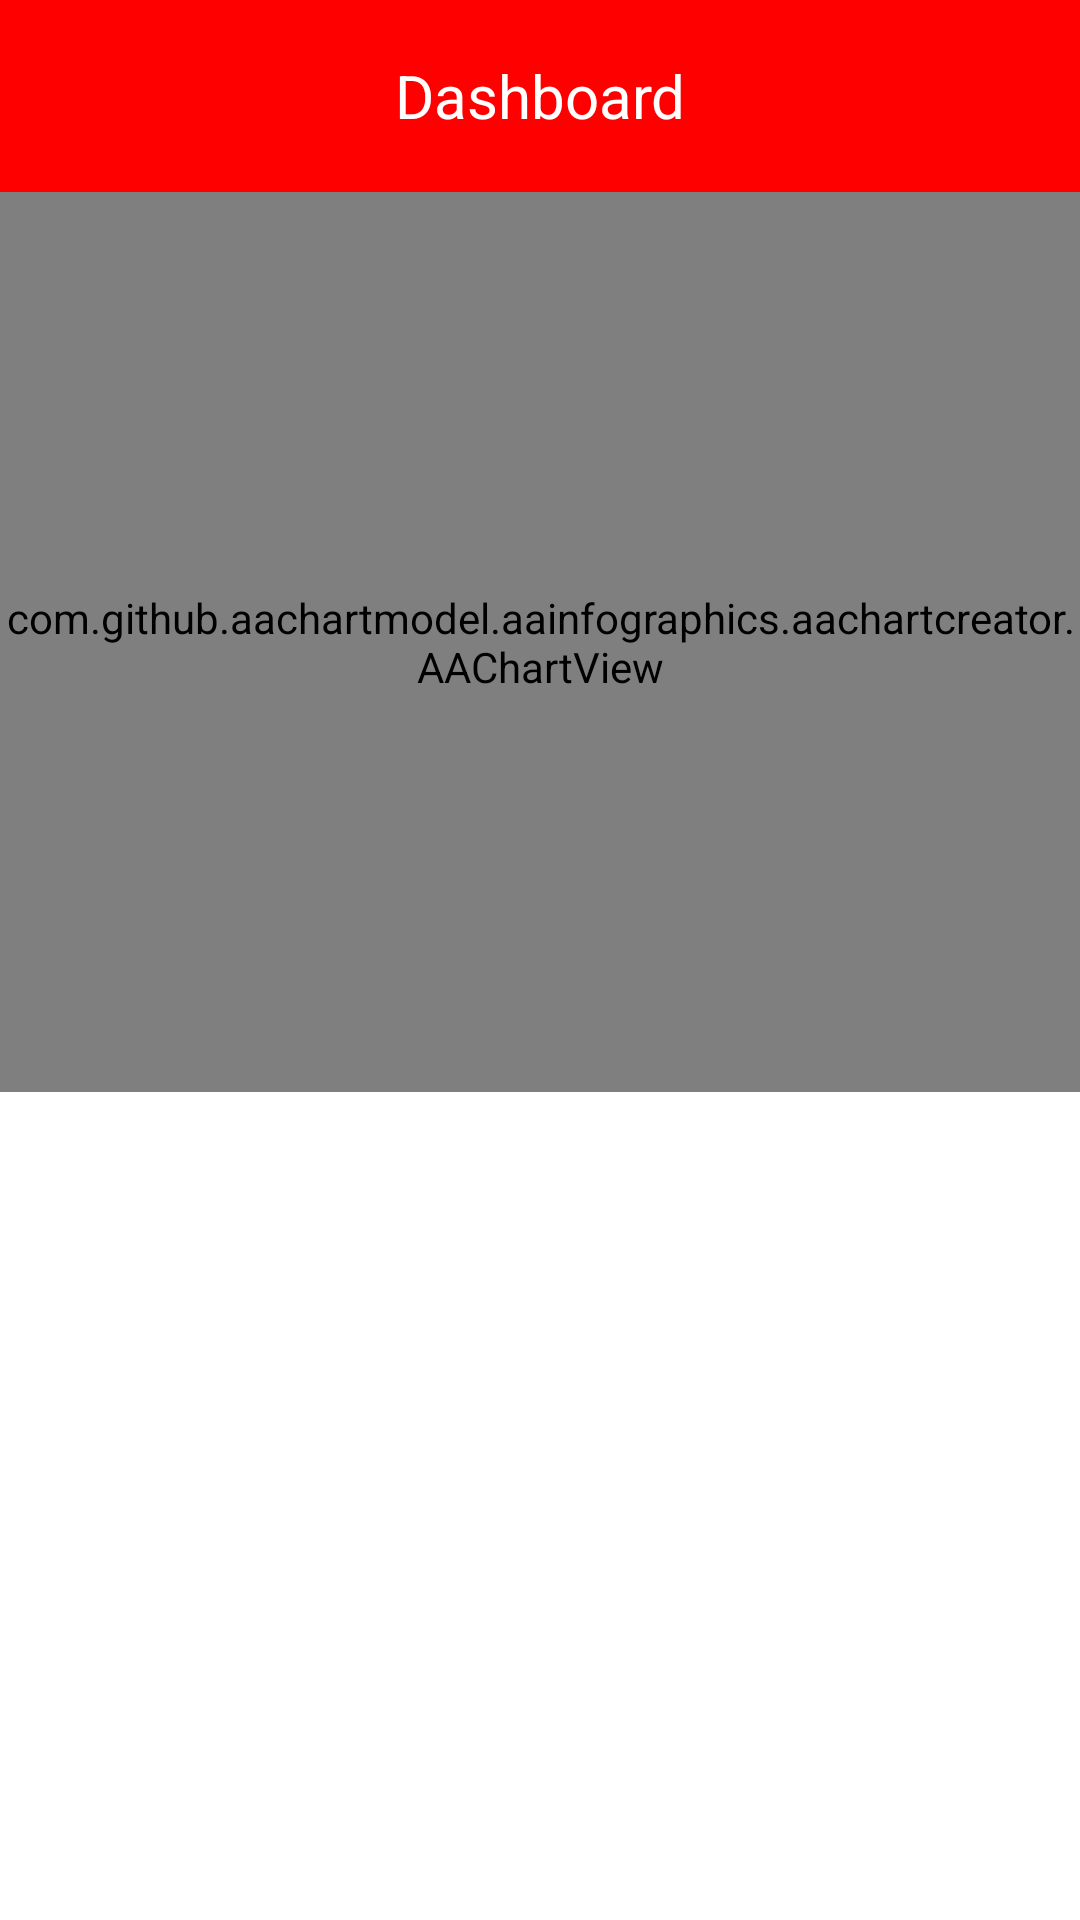

Layout XML and referenced resources for this Android screen:
<!-- AndroidManifest.xml: application theme Theme.FMVeiculos -->
<!-- res/layout/activity_dashboard.xml -->
<?xml version="1.0" encoding="utf-8"?>
<androidx.constraintlayout.widget.ConstraintLayout xmlns:android="http://schemas.android.com/apk/res/android"
    xmlns:app="http://schemas.android.com/apk/res-auto"
    xmlns:tools="http://schemas.android.com/tools"
    android:id="@+id/main"
    android:layout_width="match_parent"
    android:layout_height="match_parent"
    android:background="@android:color/white"
    tools:context=".ui.view.activity.DashboardActivity">

    <androidx.appcompat.widget.Toolbar
        android:id="@+id/toolbar"
        android:layout_width="match_parent"
        android:layout_height="?attr/actionBarSize"
        android:background="@color/colorAccent"
        android:elevation="4dp"
        android:theme="@style/ThemeOverlay.AppCompat.ActionBar"
        app:layout_constraintEnd_toEndOf="parent"
        app:layout_constraintStart_toStartOf="parent"
        app:layout_constraintTop_toTopOf="parent"
        app:navigationIcon="@drawable/ic_back_24">

        <TextView
            android:id="@+id/toolbar_title"
            android:layout_width="wrap_content"
            android:layout_height="wrap_content"
            android:layout_gravity="center_horizontal"
            android:text="@string/dashboard"
            android:textColor="@android:color/white"
            android:textSize="20sp" />
    </androidx.appcompat.widget.Toolbar>

    <com.github.aachartmodel.aainfographics.aachartcreator.AAChartView
        android:id="@+id/aa_chart_view"
        android:layout_width="match_parent"
        android:layout_height="300dp"
        app:layout_constraintEnd_toEndOf="parent"
        app:layout_constraintStart_toStartOf="parent"
        app:layout_constraintTop_toBottomOf="@id/toolbar" />
</androidx.constraintlayout.widget.ConstraintLayout>
<!-- resources referenced by this layout -->
<resources>
  <color name="colorAccent">#FF0000</color>
  <string name="dashboard">Dashboard</string>
  <style name="Theme.FMVeiculos" parent="Base.Theme.FMVeiculos" />
  <style name="Base.Theme.FMVeiculos" parent="Theme.Material3.DayNight.NoActionBar">
          
          <item name="colorPrimary">#808080</item>
          <item name="colorPrimaryDark">#808080</item>
          <item name="colorAccent">#FF0000</item>
          
      </style>
</resources>
